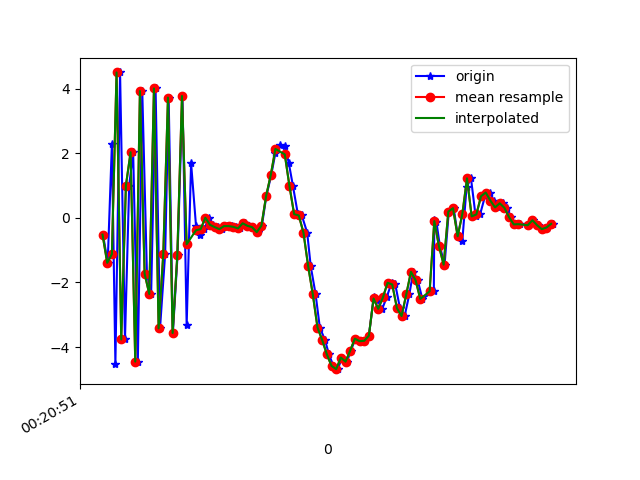

The table this chart was drawn from, first rows:
1617668451122, 364087763385047, -0.51606965, 0.007222891, 8.866424
1617668451142, 364087782615817, -1.391, -0.1614, -9.112
1617668451160, 364087801846587, 2.282, 0.6396, 8.333
1617668451175, 364087821077357, -4.525, -0.5668, -5.019
1617668451195, 364087840308127, 4.51, 0.5669, 1.301
1617668451216, 364087859538897, -3.765, -0.5378, 4.011
1617668451234, 364087878769667, 1.005, 0.4273, -7.961
1617668451251, 364087898000437, 2.037, 0.3754, 9.03
1617668451271, 364087917231207, -4.452, -0.4359, -5.148
1617668451290, 364087936461977, 3.933, 1.037, -1.074
1617668451310, 364087955692747, -1.724, 0.05056, 7.619
1617668451328, 364087974923517, -2.356, -8.5258484E-4, -8.318
1617668451347, 364087994154287, 4.015, 1.382, 3.75
1617668451366, 364088013385057, -3.421, -0.155, 4.751
1617668451388, 364088032615827, -1.107, 0.4761, -8.741
1617668451403, 364088051846597, 3.73, 1.378, 5.418
1617668451421, 364088071077367, -3.566, -0.02283, 3.844
1617668451441, 364088090308137, -1.159, 0.5114, -8.527
1617668451462, 364088109538907, 3.78, 1.423, 4.958
1617668451480, 364088128769677, -3.329, -0.03996, 4.79
1617668451499, 364088148000447, 1.698, 0.762, 2.701
1617668451520, 364088167231217, -0.2422, 0.5301, 0.7492
1617668451537, 364088186461987, -0.5202, 0.5855, 0.03411
1617668451556, 364088205692757, -0.3458, 0.5631, 0.2609
1617668451574, 364088224923527, 0.006534, 0.3292, 0.07524
1617668451593, 364088244154297, -0.2125, 0.6611, 0.2424
1617668451614, 364088263385067, -0.2843, 0.6327, 0.1969
1617668451632, 364088282615837, -0.3464, 0.6079, 0.07239
1617668451652, 364088301846607, -0.2529, 0.5638, 0.1316
1617668451675, 364088321077377, -0.2535, 0.5381, 0.315
1617668451691, 364088340308147, -0.276, 0.6047, 0.354
1617668451709, 364088359538917, -0.3242, 0.6508, 0.1965
1617668451728, 364088378769687, -0.1649, 0.6189, 0.229
1617668451749, 364088398000457, -0.2441, 0.5398, 0.3112
1617668451765, 364088417231227, -0.2849, 0.5457, 0.5238
1617668451785, 364088436461997, -0.4398, 0.09417, 1.048
1617668451802, 364088455692767, -0.2394, -0.1484, 1.419
1617668451821, 364088474923537, 0.6751, -0.1844, 1.952
1617668451842, 364088494154307, 1.332, 0.4461, 3.414
1617668451860, 364088513385077, 2.021, 0.8991, 4.365
1617668451879, 364088532615847, 2.26, 0.5605, 5.274
1617668451900, 364088551846617, 2.229, 0.05318, 5.989
1617668451917, 364088571077387, 1.711, -0.7234, 6.974
1617668451935, 364088590308157, 0.9898, -0.8658, 7.624
1617668451956, 364088609538927, 0.1186, -1.08, 7.467
1617668451973, 364088628769697, 0.07663, -1.279, 6.003
1617668451996, 364088648000467, -0.4575, -1.525, 4.775
1617668452011, 364088667231237, -1.491, -1.317, 4.31
1617668452032, 364088686462007, -2.368, -1.138, 3.192
1617668452050, 364088705692777, -3.396, -1.358, 1.519
1617668452072, 364088724923547, -3.78, -1.918, -0.7661
1617668452089, 364088744154317, -4.225, -2.404, -1.819
1617668452108, 364088763385087, -4.584, -2.011, -2.676
1617668452127, 364088782615857, -4.686, -1.489, -3.823
1617668452145, 364088801846627, -4.327, -0.4589, -4.614
1617668452166, 364088821077397, -4.454, 0.6275, -5.291
1617668452183, 364088840308167, -4.112, 0.8198, -5.903
1617668452202, 364088859538937, -3.74, 0.8124, -6.11
1617668452222, 364088878769707, -3.819, 1.216, -5.696
1617668452241, 364088898000477, -3.807, 1.553, -5.738
1617668452260, 364088917231247, -3.648, 1.177, -5.632
... 40 more rows
